The GitHub repository d-kudin/image-classifier-learning contains a labelled image folder "data" with 5 categories: Albizia julibrissin, flowering cherry, Koelreuteria paniculata, Lagerstroemia indica, Magnolia liliflora. Examples follow, each with its label.

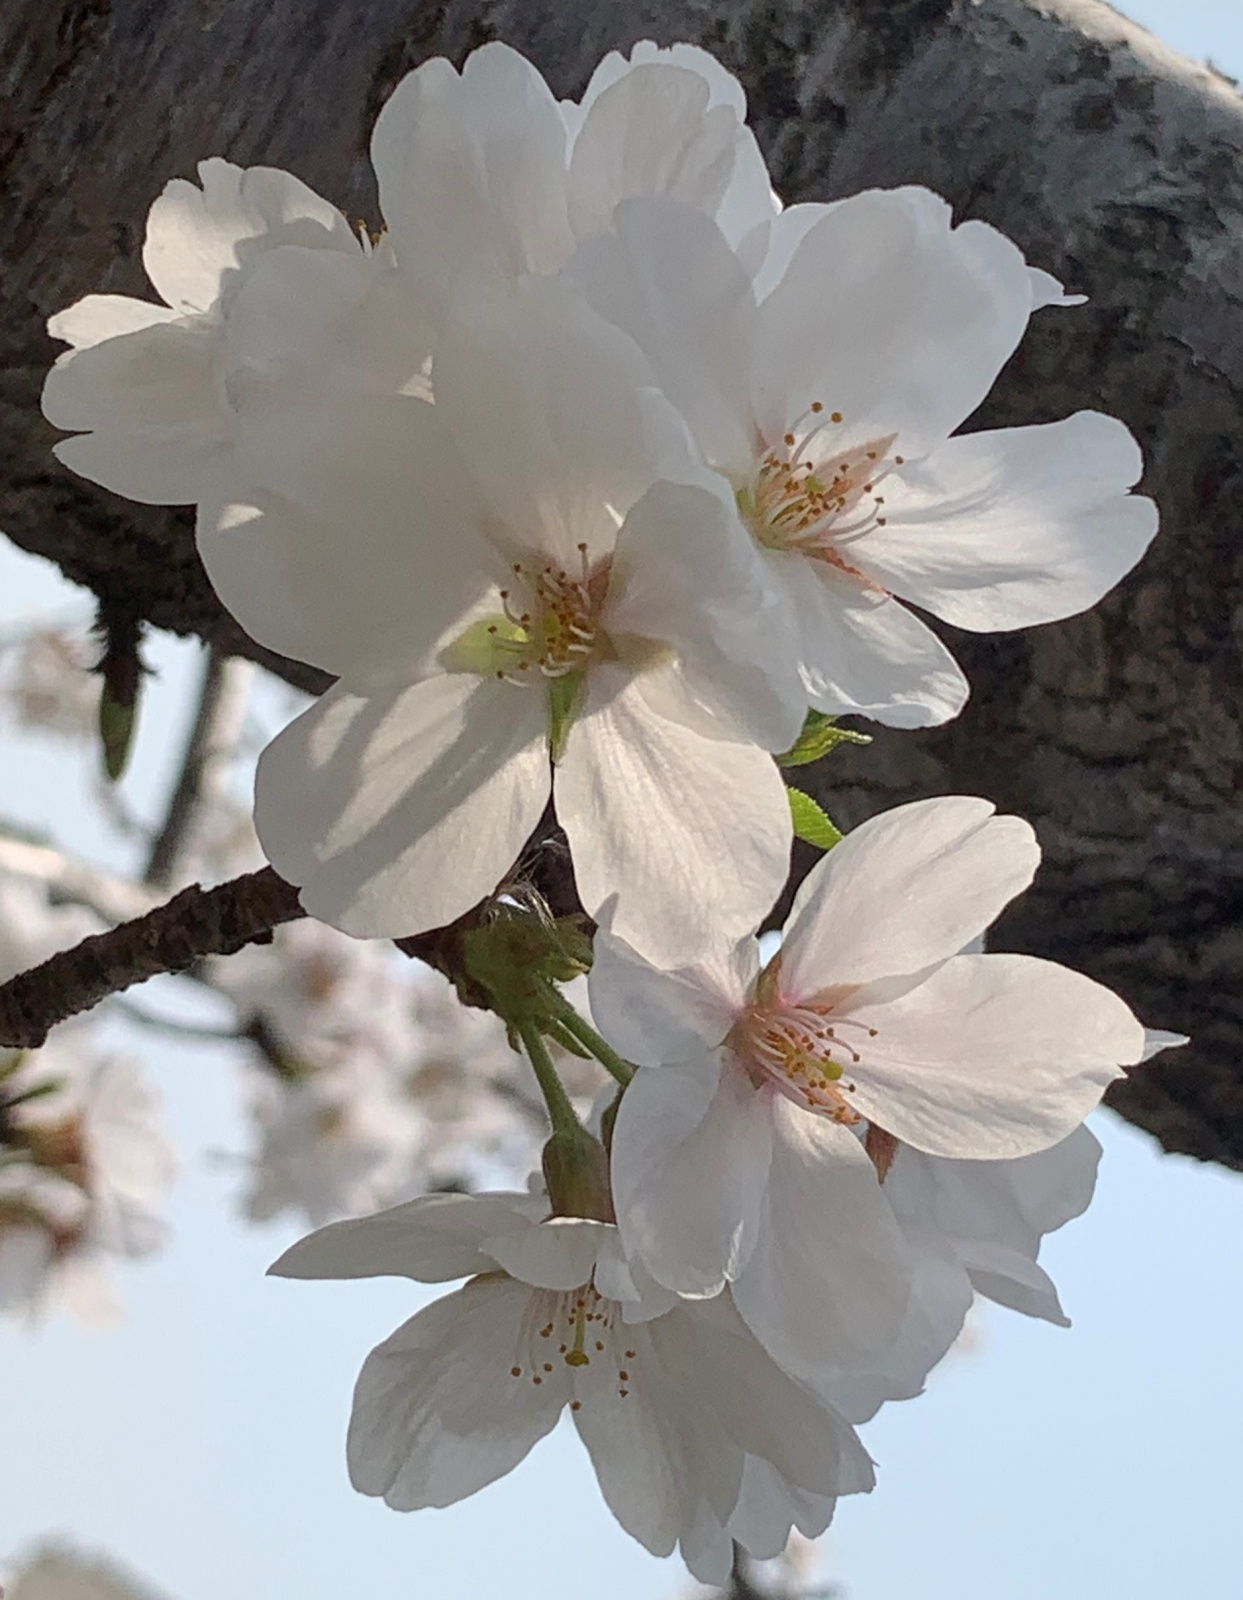
Label: flowering cherry

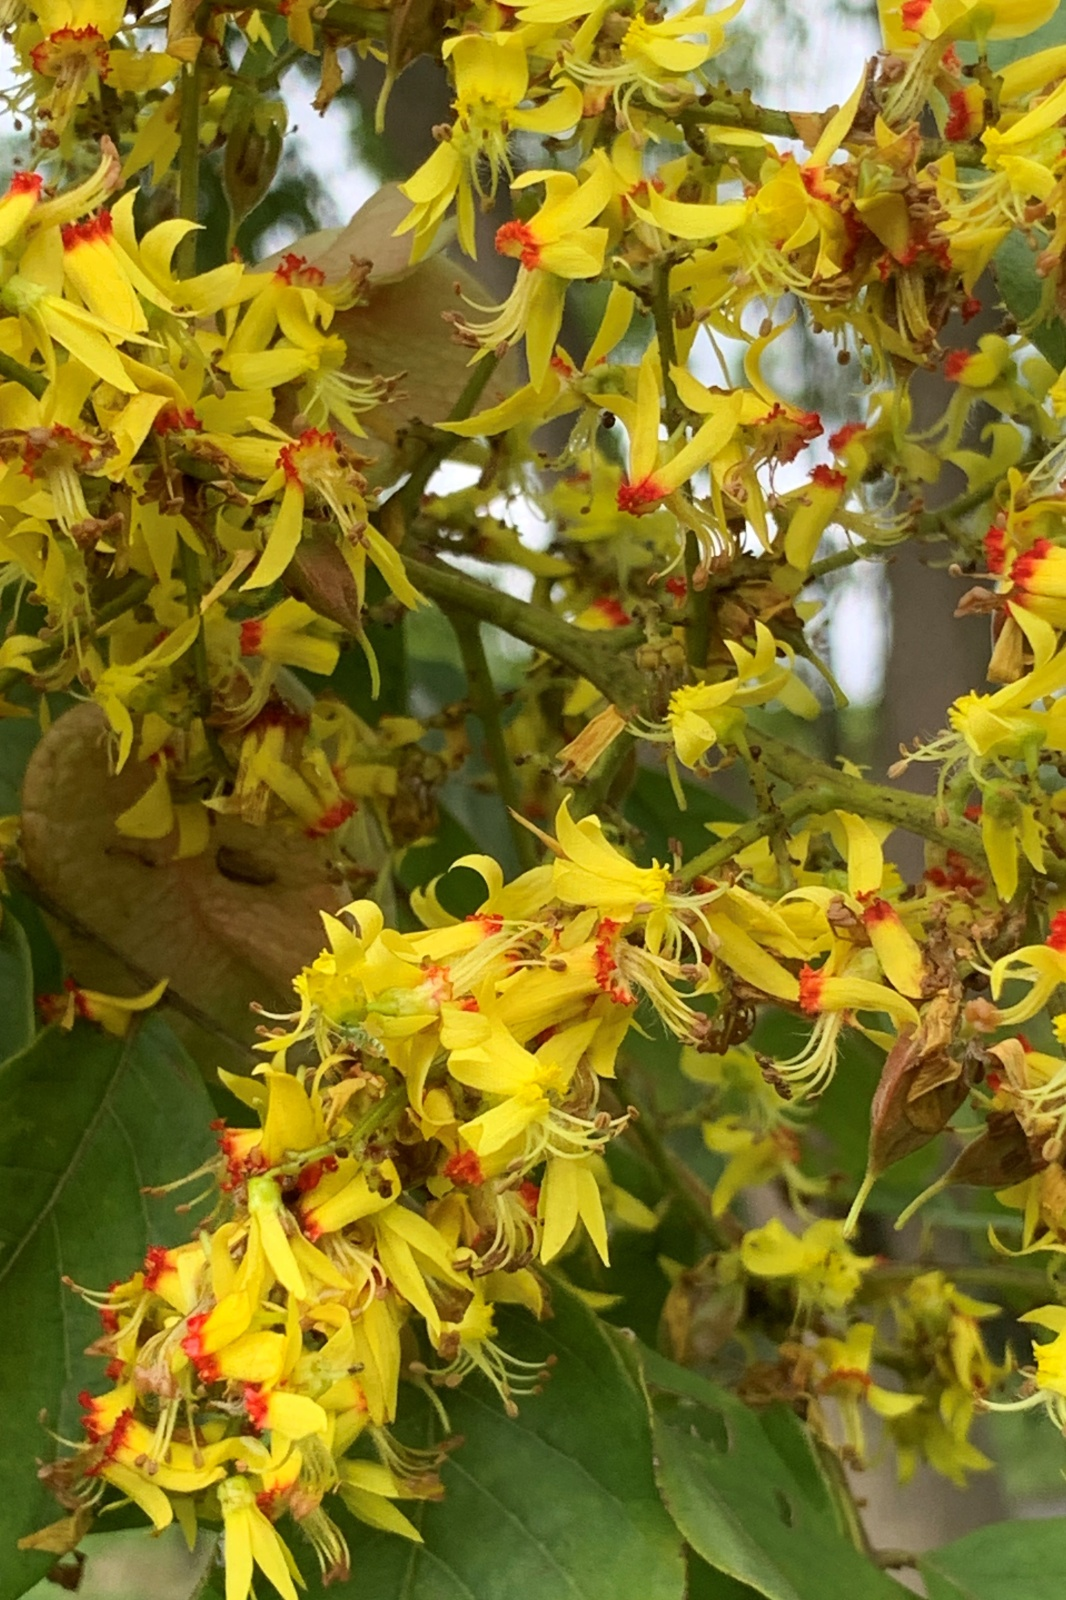
Label: Koelreuteria paniculata

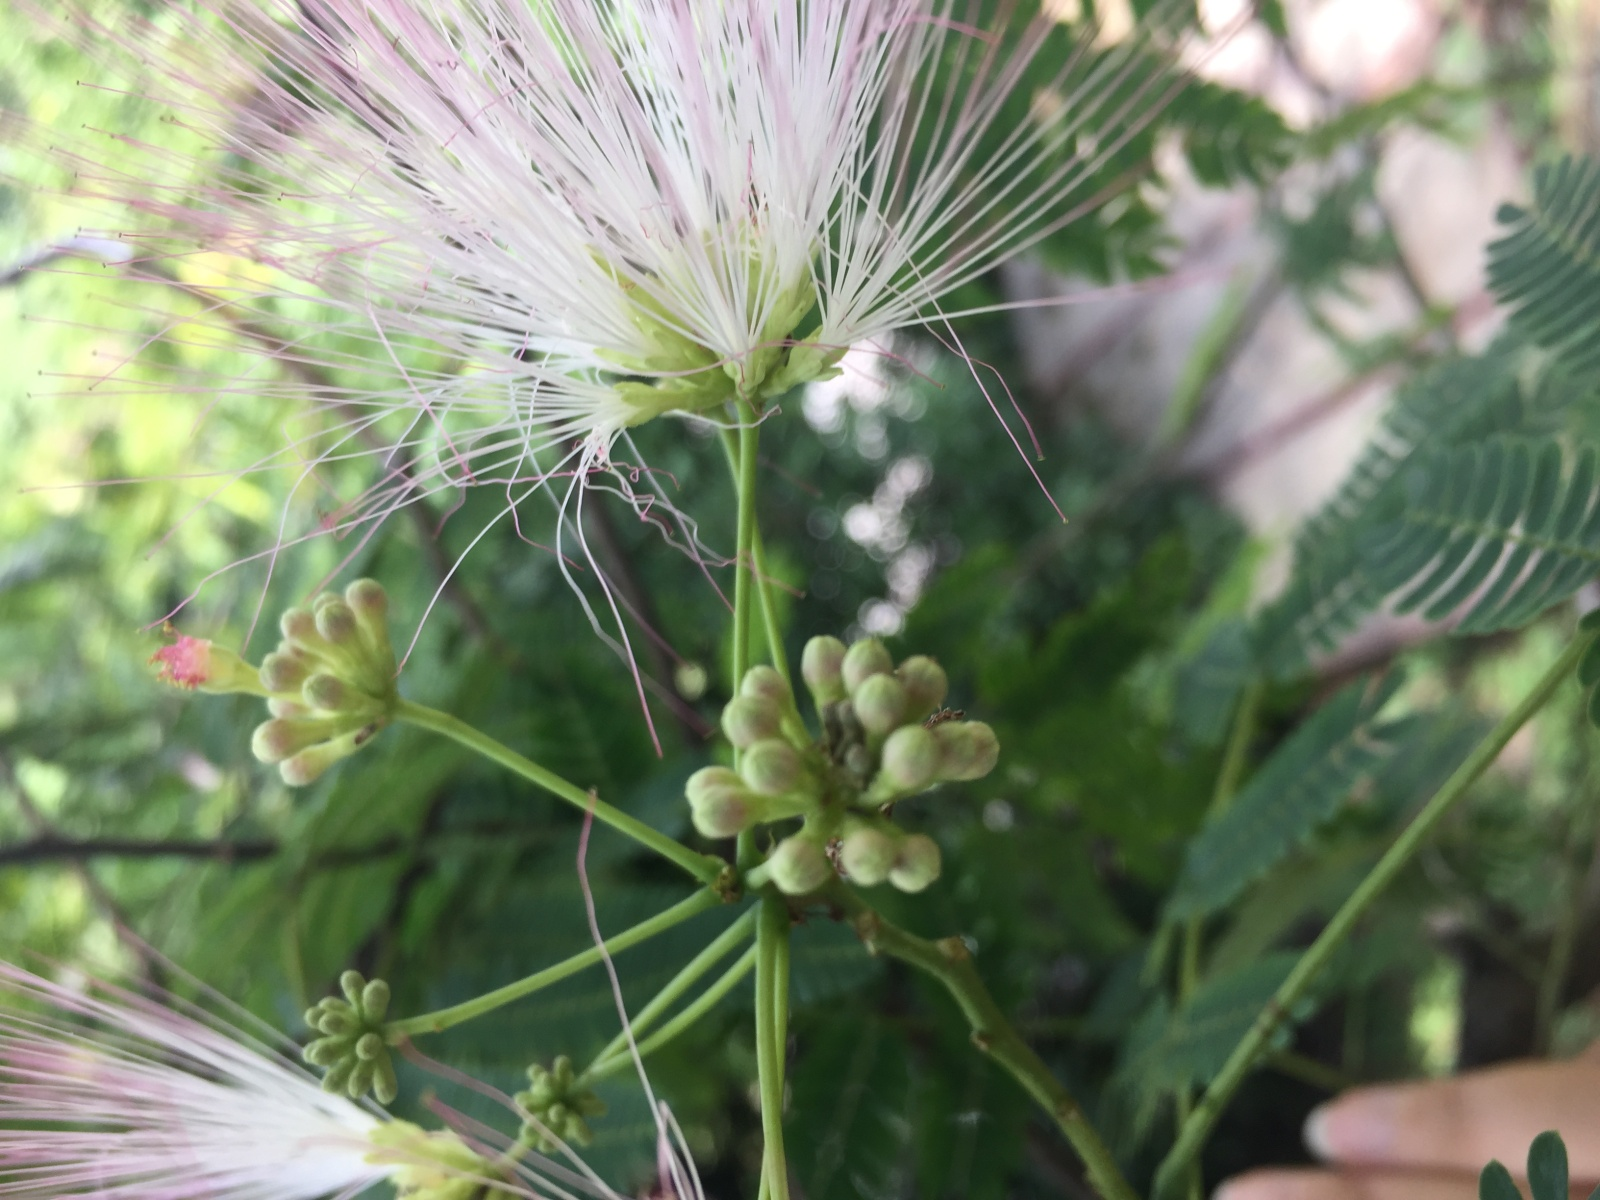
Label: Albizia julibrissin

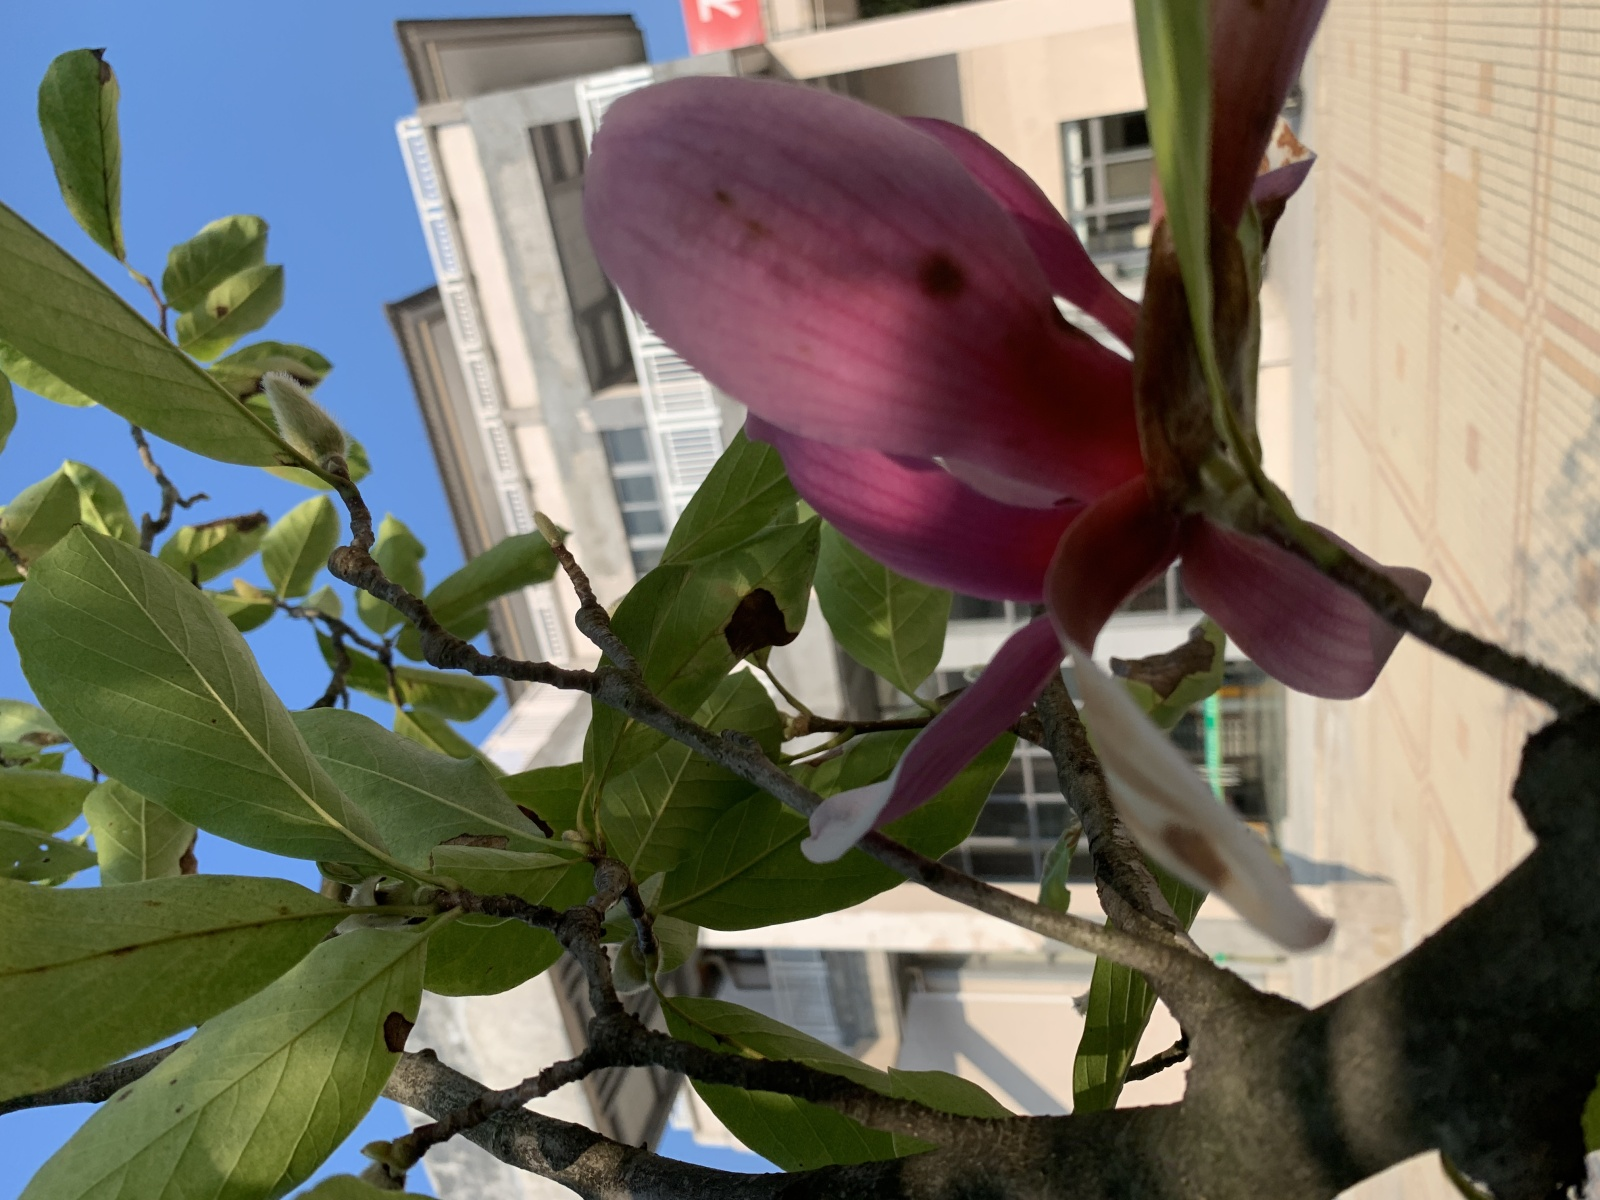
Label: Magnolia liliflora

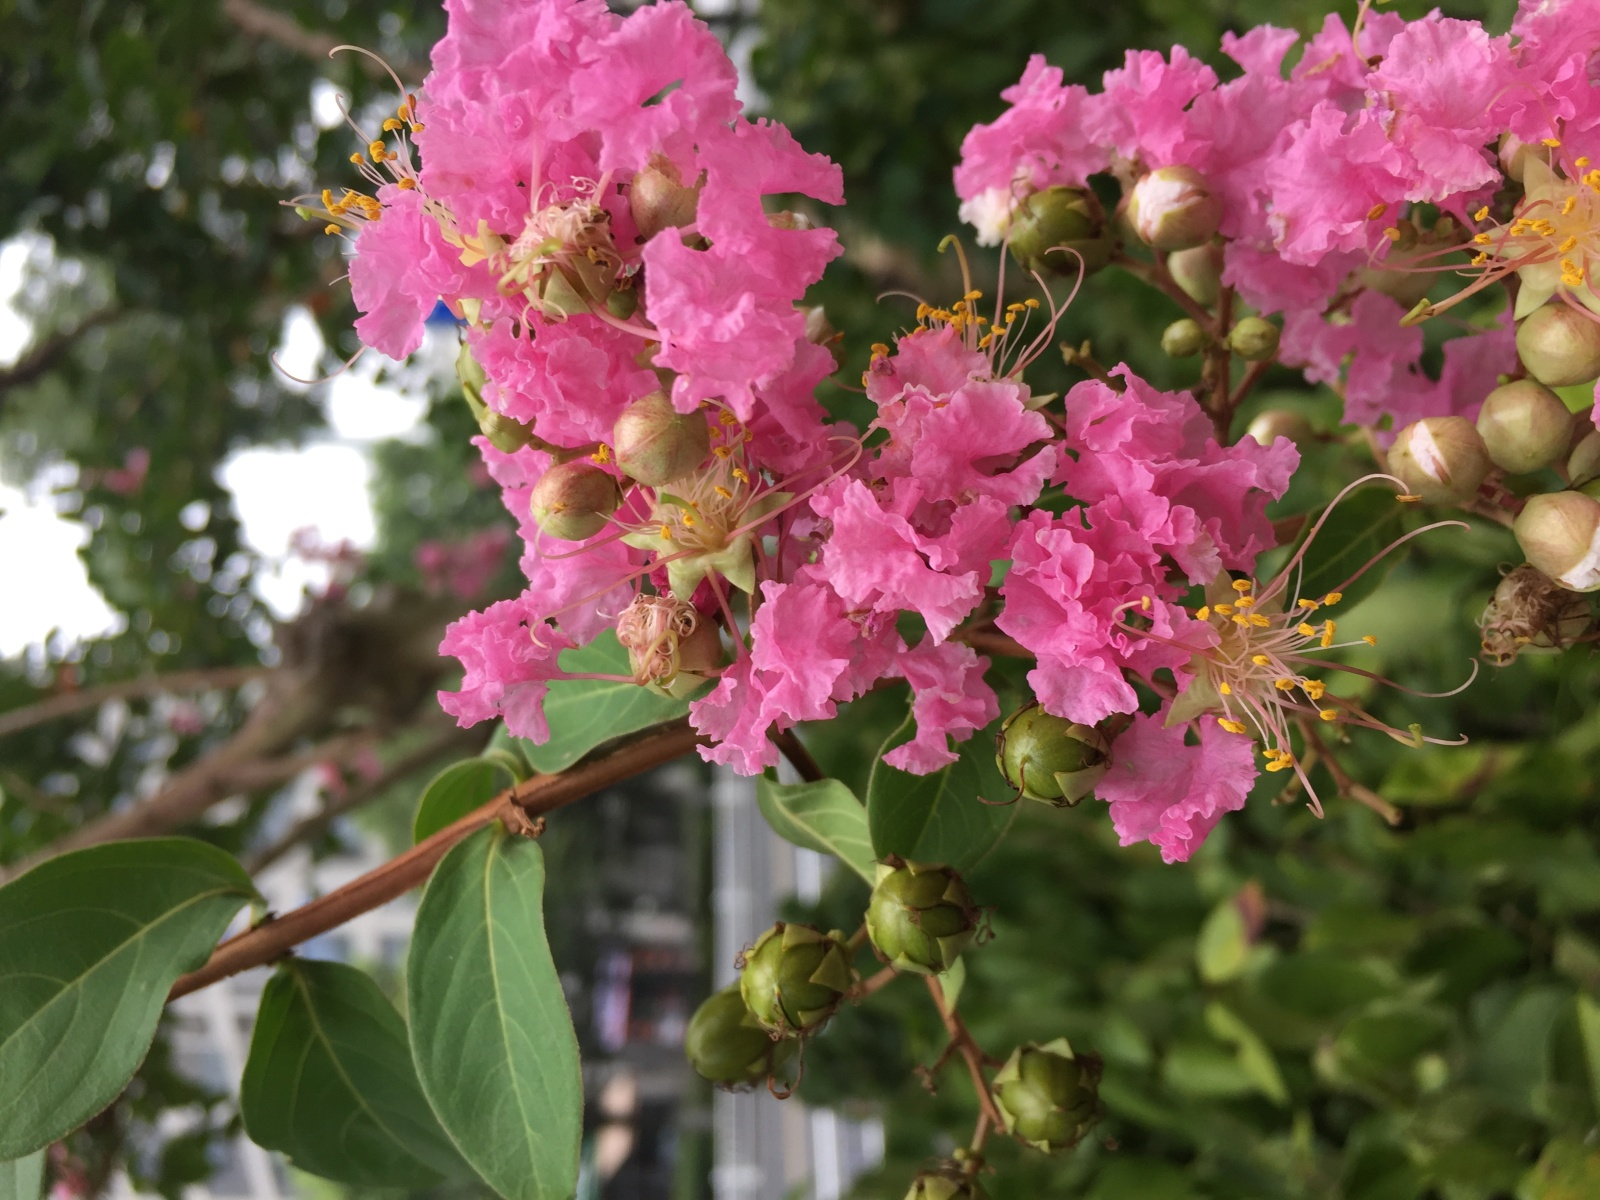
Label: Lagerstroemia indica

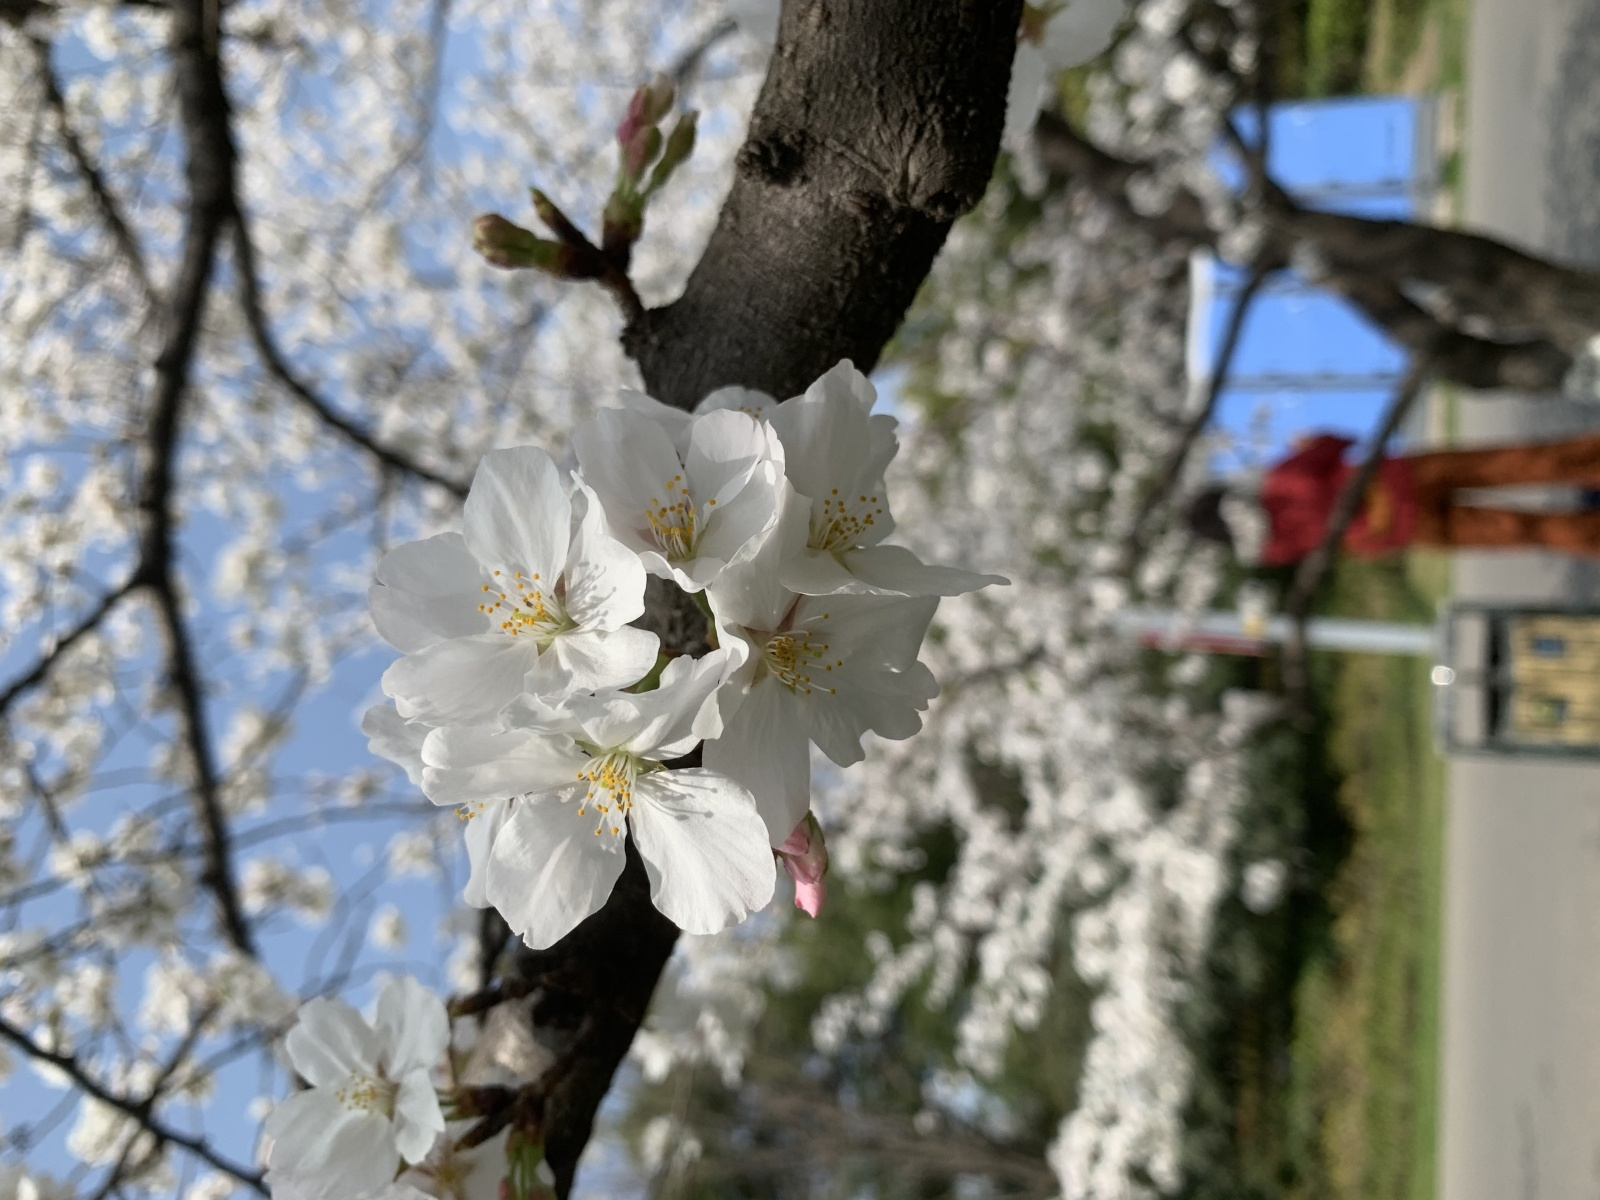
Label: flowering cherry
